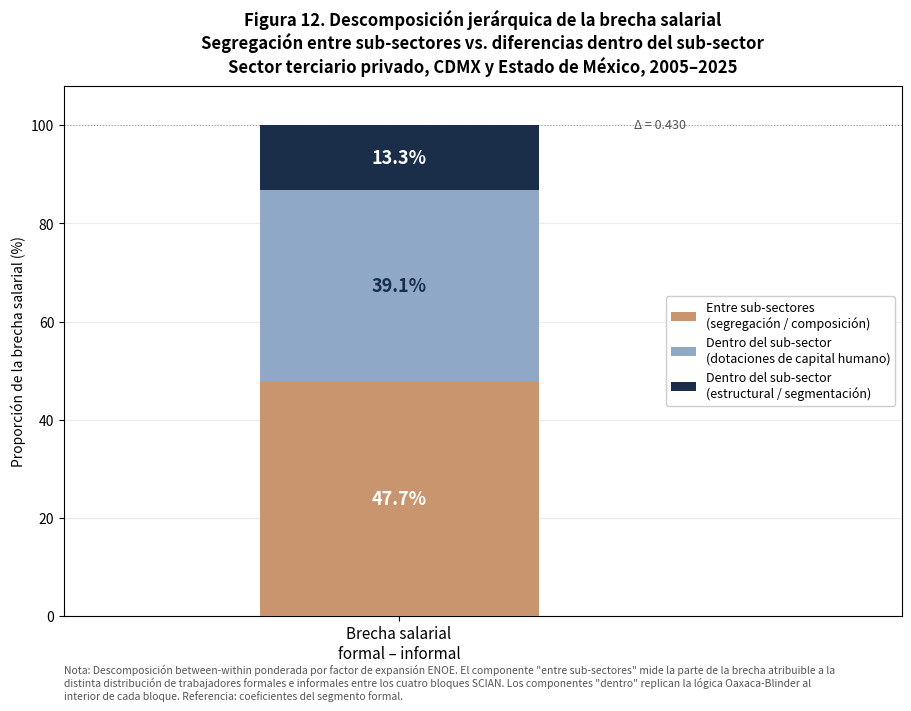

Here is the Python script that generated this plot:
"""
Figura de la descomposición jerárquica de la brecha salarial.

Representa los tres componentes de la partición jerárquica producidos por el
script 07 como una barra apilada que suma el cien por ciento de la brecha.

Entrada  : valores del script 07_descomposicion_jerarquica.py
Salida   : figura en formato PNG

Tesis de licenciatura en Ingeniería Económica y Financiera
Luis Samuel Barria Gutiérrez — Universidad Autónoma del Estado de Hidalgo
"""

import matplotlib.pyplot as plt
import numpy as np


# Componentes (% de la brecha total 0.4297)
SEGREGACION = 47.7   # entre bloques
DOT_WITHIN  = 39.1   # dentro – dotaciones
EST_WITHIN  = 13.3   # dentro – estructural
BRECHA      = 0.4297

COLOR_SEG = '#c8956f'   # segregación (tono cálido, la distingue del O-B)
COLOR_DOT = '#8fa8c8'   # dotaciones (mismo que O-B)
COLOR_EST = '#1a2e4a'   # estructural (mismo que O-B)

fig, ax = plt.subplots(figsize=(9, 7), constrained_layout=True)

x = 0
w = 0.5
b1 = ax.bar(x, SEGREGACION, w, color=COLOR_SEG, zorder=3,
            label='Entre sub-sectores\n(segregación / composición)')
b2 = ax.bar(x, DOT_WITHIN, w, bottom=SEGREGACION, color=COLOR_DOT, zorder=3,
            label='Dentro del sub-sector\n(dotaciones de capital humano)')
b3 = ax.bar(x, EST_WITHIN, w, bottom=SEGREGACION+DOT_WITHIN, color=COLOR_EST,
            zorder=3, label='Dentro del sub-sector\n(estructural / segmentación)')

# Etiquetas dentro de cada segmento
ax.text(x, SEGREGACION/2, f'{SEGREGACION:.1f}%', ha='center', va='center',
        fontsize=13, fontweight='bold', color='white')
ax.text(x, SEGREGACION + DOT_WITHIN/2, f'{DOT_WITHIN:.1f}%', ha='center',
        va='center', fontsize=13, fontweight='bold', color='#1a2e4a')
ax.text(x, SEGREGACION + DOT_WITHIN + EST_WITHIN/2, f'{EST_WITHIN:.1f}%',
        ha='center', va='center', fontsize=13, fontweight='bold', color='white')

ax.axhline(y=100, color='#333', lw=0.8, ls=':', alpha=0.4, zorder=1)
ax.text(x + 0.42, 100, f'Δ = {BRECHA:.3f}', ha='left', va='center',
        fontsize=9, style='italic', color='#555')

ax.set_xlim(-0.6, 0.9)
ax.set_ylim(0, 108)
ax.set_xticks([x])
ax.set_xticklabels(['Brecha salarial\nformal – informal'], fontsize=11)
ax.set_ylabel('Proporción de la brecha salarial (%)', fontsize=10)
ax.grid(axis='y', alpha=0.25, zorder=0)
ax.set_axisbelow(True)
ax.legend(loc='center right', fontsize=9, framealpha=0.95)
ax.set_title(
    'Figura 12. Descomposición jerárquica de la brecha salarial\n'
    'Segregación entre sub-sectores vs. diferencias dentro del sub-sector\n'
    'Sector terciario privado, CDMX y Estado de México, 2005–2025',
    fontsize=12, fontweight='bold', pad=10
)

ax.text(0.0, -0.09,
        'Nota: Descomposición between-within ponderada por factor de expansión ENOE. '
        'El componente "entre sub-sectores" mide la parte de la brecha atribuible a la\n'
        'distinta distribución de trabajadores formales e informales entre los cuatro '
        'bloques SCIAN. Los componentes "dentro" replican la lógica Oaxaca-Blinder al\n'
        'interior de cada bloque. Referencia: coeficientes del segmento formal.',
        transform=ax.transAxes, fontsize=7.5, color='#555',
        verticalalignment='top', wrap=True)

plt.savefig('FIGURA_12_descomp_jerarquica.png', dpi=300,
            bbox_inches='tight', facecolor='white')
plt.show()
print("✅ Figura 12 guardada.")
